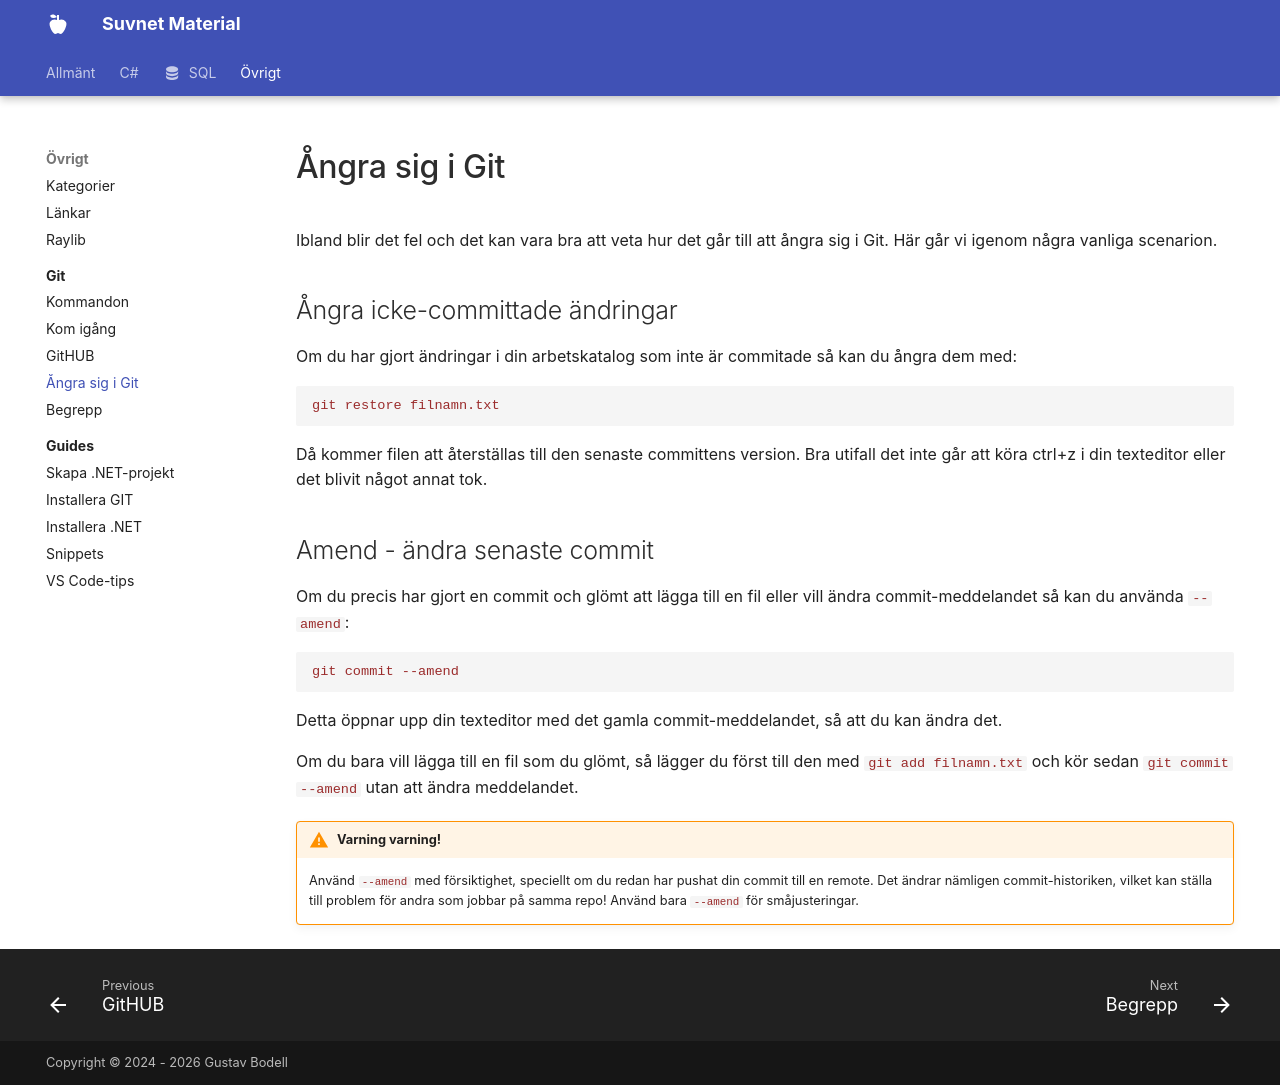

repository: suvnet25/classroom · page: material/misc/git/undo/index.html · generator: mkdocs

# Ångra sig i Git

Ibland blir det fel och det kan vara bra att veta hur det går till att ångra sig i Git. Här går vi igenom några vanliga scenarion.

## Ångra icke-committade ändringar

Om du har gjort ändringar i din arbetskatalog som inte är commitade så kan du ångra dem med:

```bash
git restore filnamn.txt
```

Då kommer filen att återställas till den senaste committens version. Bra utifall det inte går att köra ctrl+z i din texteditor eller det blivit något annat tok.

## Amend - ändra senaste commit

Om du precis har gjort en commit och glömt att lägga till en fil eller vill ändra commit-meddelandet så kan du använda `--amend`:

```bash
git commit --amend
```

Detta öppnar upp din texteditor med det gamla commit-meddelandet, så att du kan ändra det.  

Om du bara vill lägga till en fil som du glömt, så lägger du först till den med `git add filnamn.txt` och kör sedan `git commit --amend` utan att ändra meddelandet.

!!! Warning "Varning varning!"
    Använd `--amend` med försiktighet, speciellt om du redan har pushat din commit till en remote. Det ändrar nämligen commit-historiken, vilket kan ställa till problem för andra som jobbar på samma repo! Använd bara `--amend` för småjusteringar.
